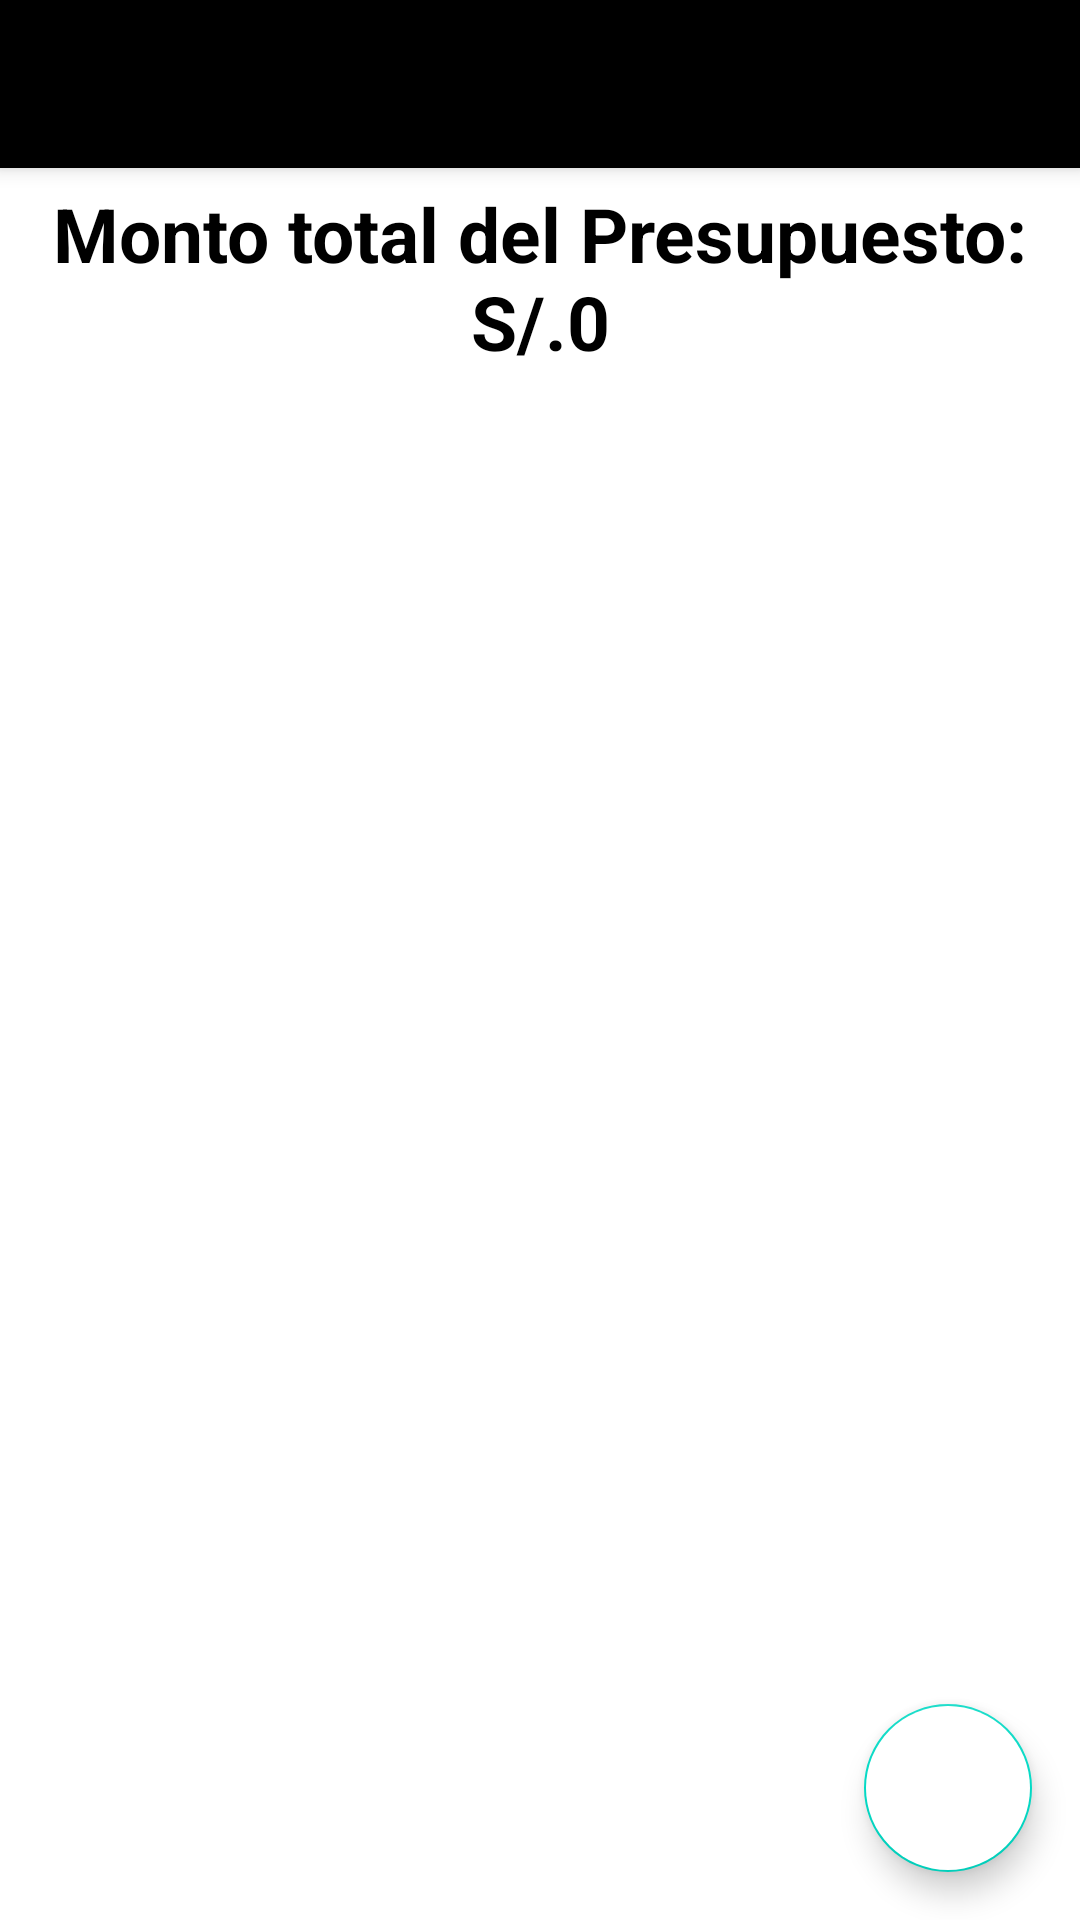

Android layout source for this screen:
<!-- AndroidManifest.xml: application theme Theme.BilleteraMovilApp -->
<!-- res/layout/activity_budget.xml -->
<?xml version="1.0" encoding="utf-8"?>
<LinearLayout xmlns:android="http://schemas.android.com/apk/res/android"
    xmlns:app="http://schemas.android.com/apk/res-auto"
    xmlns:tools="http://schemas.android.com/tools"
    android:layout_width="match_parent"
    android:layout_height="match_parent"
    android:orientation="vertical"
    tools:context=".BudgetActivity">

    <androidx.appcompat.widget.Toolbar
        android:layout_width="match_parent"
        android:layout_height="wrap_content"
        android:background="#000"
        android:id="@+id/toolbar"
        android:elevation="4dp"
        android:theme="@style/ThemeOverlay.AppCompat.Dark.ActionBar"
        app:popupTheme="@style/ThemeOverlay.AppCompat.Light"/>

    <TextView
        android:id="@+id/totalBudgetAmountTextView"
        android:layout_width="match_parent"
        android:layout_height="wrap_content"
        android:text="Monto total del Presupuesto: S/.0"
        android:textSize="25sp"
        android:textStyle="bold"
        android:textAlignment="center"
        android:textColor="#000"
        android:layout_marginTop="5dp"/>

    <androidx.coordinatorlayout.widget.CoordinatorLayout
        android:layout_width="match_parent"
        android:layout_height="match_parent">

        <androidx.recyclerview.widget.RecyclerView
            android:id="@+id/recyclerView"
            android:layout_width="match_parent"
            android:layout_height="match_parent"/>

        <com.google.android.material.floatingactionbutton.FloatingActionButton
            android:layout_width="wrap_content"
            android:layout_height="wrap_content"
            android:layout_gravity="bottom|end"
            app:fabSize="normal"
            android:id="@+id/fab"
            android:backgroundTint="#fff"
            android:src="@drawable/ic_add"
            android:layout_margin="16dp"/>

    </androidx.coordinatorlayout.widget.CoordinatorLayout>

</LinearLayout>
<!-- resources referenced by this layout -->
<resources>
  <style name="Theme.BilleteraMovilApp" parent="Theme.MaterialComponents.DayNight.NoActionBar">
          
          <item name="colorPrimary">@color/purple_500</item>
          <item name="colorPrimaryVariant">@color/purple_700</item>
          <item name="colorOnPrimary">@color/white</item>
          
          <item name="colorSecondary">@color/teal_200</item>
          <item name="colorSecondaryVariant">@color/teal_700</item>
          <item name="colorOnSecondary">@color/black</item>
          
          <item name="android:statusBarColor" tools:targetApi="l">?attr/colorPrimaryVariant</item>
          
      </style>
  <!-- not gathered from this repository: default colours our renderer supplied (Android Studio template values) -->
  <color name="purple_500">#FF6200EE</color>
  <color name="purple_700">#FF3700B3</color>
  <color name="teal_200">#FF03DAC5</color>
  <color name="teal_700">#FF018786</color>
  <color name="black">#FF000000</color>
  <color name="white">#FFFFFFFF</color>
</resources>
